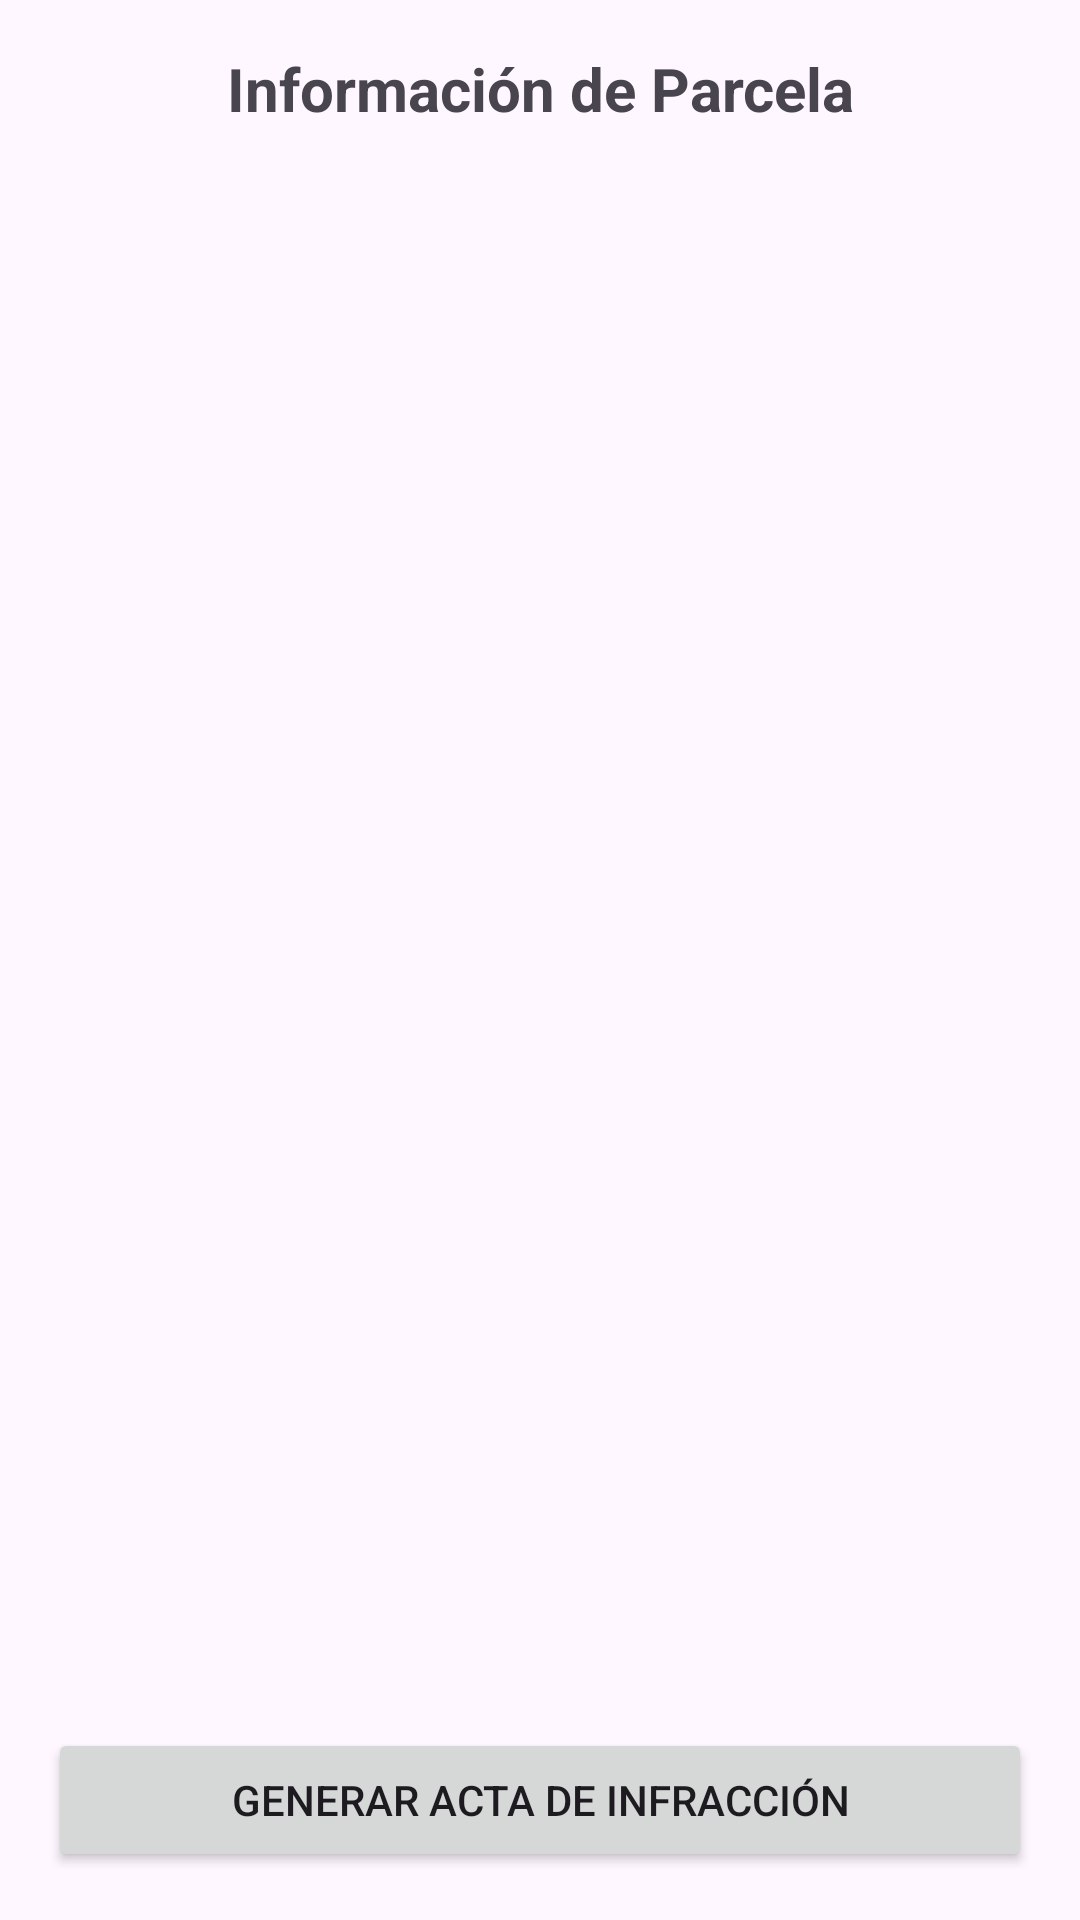

Produce the Android XML layout that renders to this screen, including the resource entries it uses.
<!-- AndroidManifest.xml: application theme Theme.SistemaInmobilario -->
<!-- res/layout/activity_parcel_detail.xml -->
<?xml version="1.0" encoding="utf-8"?>
<androidx.constraintlayout.widget.ConstraintLayout xmlns:android="http://schemas.android.com/apk/res/android"
    xmlns:app="http://schemas.android.com/apk/res-auto"
    xmlns:tools="http://schemas.android.com/tools"
    android:layout_width="match_parent"
    android:layout_height="match_parent"
    android:padding="16dp"
    tools:context=".activities.ParcelDetailActivity">

    <TextView
        android:id="@+id/textViewTitle"
        android:layout_width="match_parent"
        android:layout_height="wrap_content"
        android:text="Información de Parcela"
        android:textSize="20sp"
        android:textStyle="bold"
        android:gravity="center"
        app:layout_constraintTop_toTopOf="parent"
        app:layout_constraintStart_toStartOf="parent"
        app:layout_constraintEnd_toEndOf="parent" />

    <ScrollView
        android:layout_width="match_parent"
        android:layout_height="0dp"
        android:layout_marginTop="16dp"
        android:layout_marginBottom="16dp"
        app:layout_constraintTop_toBottomOf="@id/textViewTitle"
        app:layout_constraintBottom_toTopOf="@id/btnGenerateActa">

        <TextView
            android:id="@+id/parcelDataTextView"
            android:layout_width="match_parent"
            android:layout_height="wrap_content"
            android:textSize="16sp"
            tools:text="Datos de la parcela..." />
    </ScrollView>

    <Button
        android:id="@+id/btnGenerateActa"
        android:layout_width="match_parent"
        android:layout_height="wrap_content"
        android:text="Generar Acta de Infracción"
        app:layout_constraintBottom_toBottomOf="parent"
        app:layout_constraintStart_toStartOf="parent"
        app:layout_constraintEnd_toEndOf="parent" />

</androidx.constraintlayout.widget.ConstraintLayout>
<!-- resources referenced by this layout -->
<resources>
  <style name="Theme.SistemaInmobilario" parent="Base.Theme.SistemaInmobilario" />
  <style name="Base.Theme.SistemaInmobilario" parent="Theme.Material3.DayNight.NoActionBar">
          
          
      </style>
</resources>
